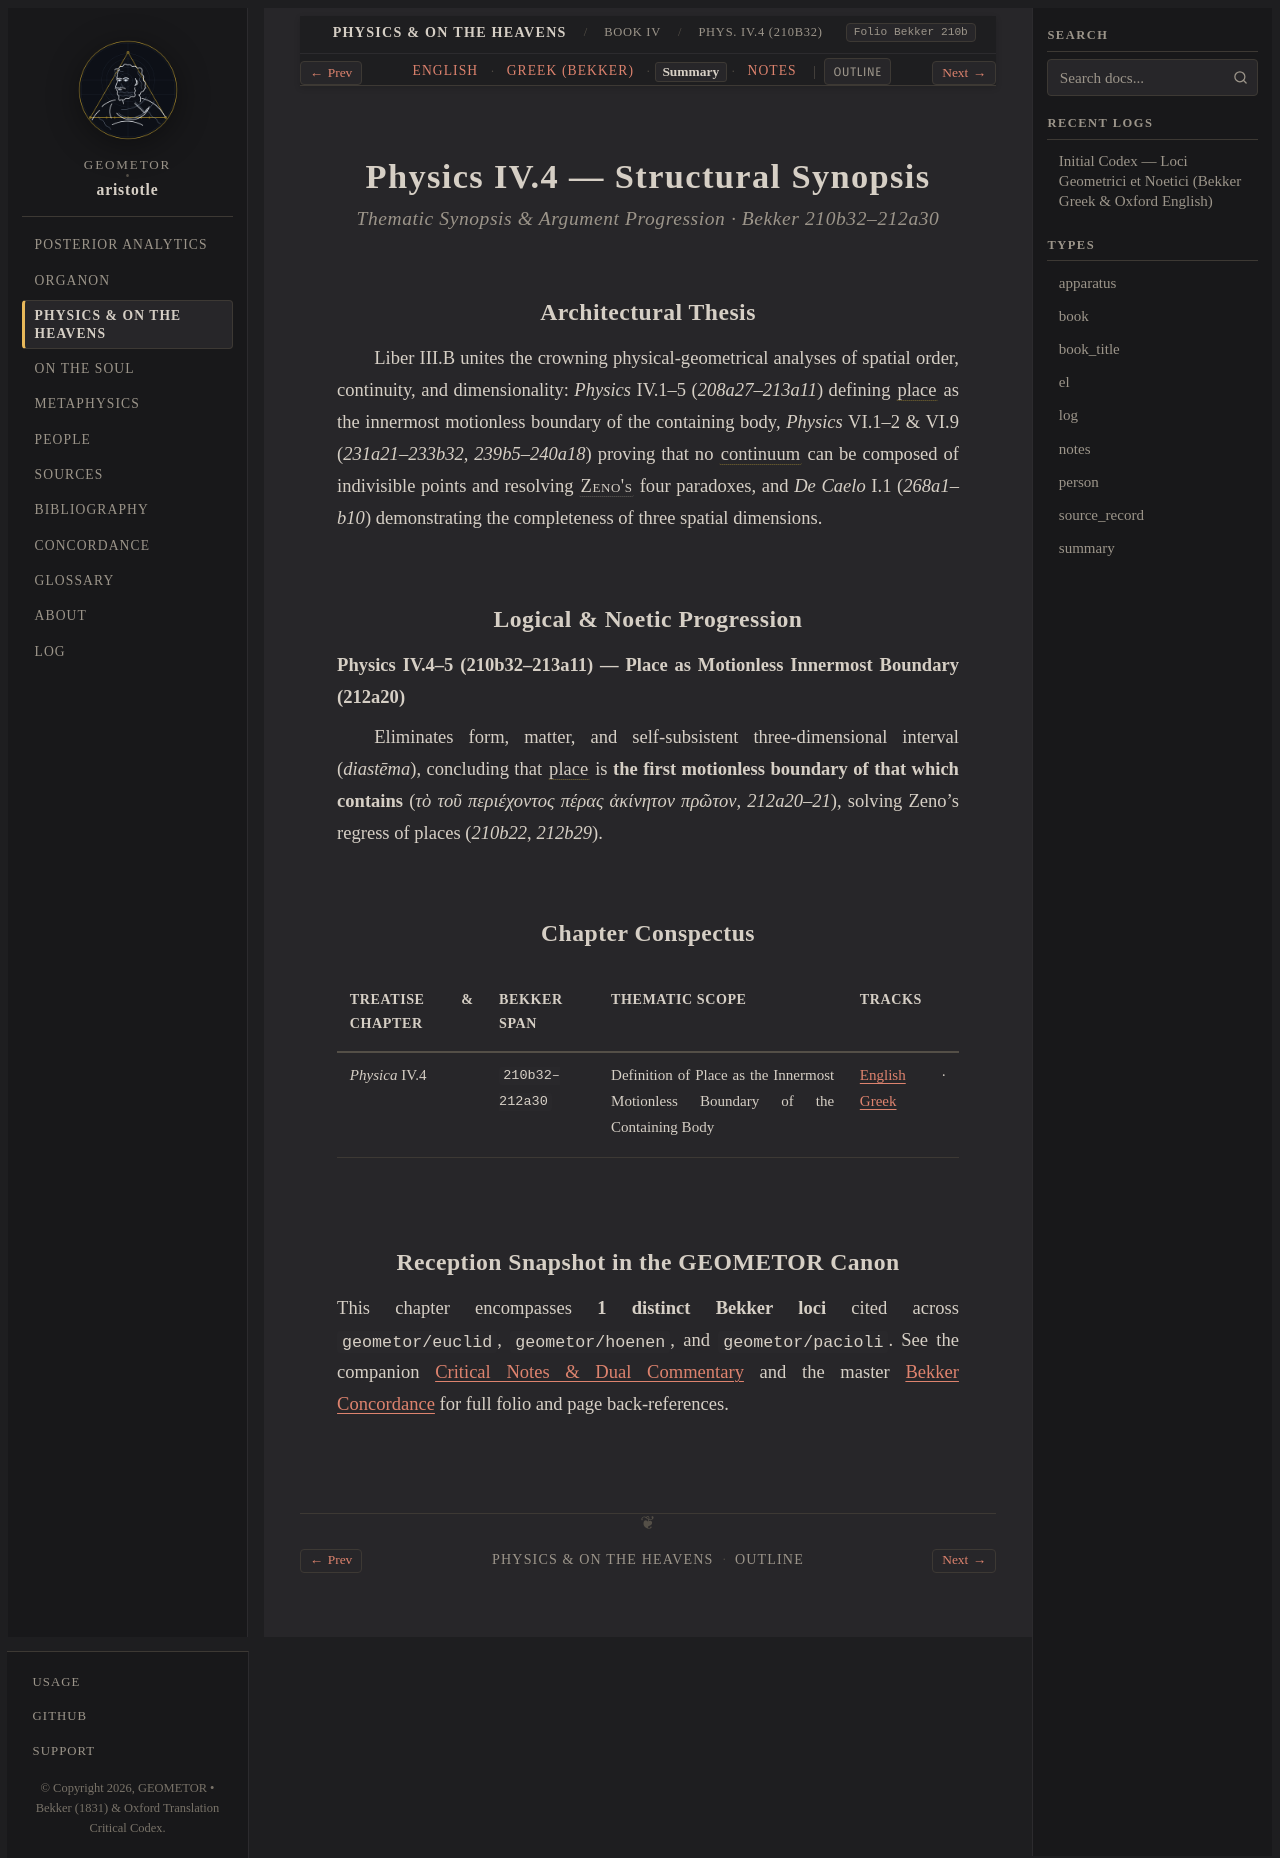

repository: geometor/aristotle · page: physica/book_4/ch_04/summary.html · generator: sphinx

:layout: book
:type: summary
:title: Definition of Place as the Innermost Motionless Boundary of the Containing Body — Summary
:canonical_id: Phys. IV.4 (210b32)
:tracks: English: index | Greek: greek | Summary: summary | Notes: notes

.. _liber-3b-topos-continuum-dimensio-summary-c4:

==================================
Physics IV.4 — Structural Synopsis
==================================

.. rubric:: Thematic Synopsis & Argument Progression · Bekker 210b32–212a30

Architectural Thesis
--------------------

Liber III.B unites the crowning physical-geometrical analyses of spatial order, continuity, and dimensionality: *Physics* IV.1–5 (`208a27–213a11`) defining :term:`place <topos>` as the innermost motionless boundary of the containing body, *Physics* VI.1–2 & VI.9 (`231a21–233b32`, `239b5–240a18`) proving that no :term:`continuum <syneches>` can be composed of indivisible points and resolving :person:`Zeno's <zeno>` four paradoxes, and *De Caelo* I.1 (`268a1–b10`) demonstrating the completeness of three spatial dimensions.

Logical & Noetic Progression
----------------------------

**Physics IV.4–5 (210b32–213a11) — Place as Motionless Innermost Boundary (212a20)**

Eliminates form, matter, and self-subsistent three-dimensional interval (*diastēma*), concluding that :term:`place <topos>` is **the first motionless boundary of that which contains** (`τὸ τοῦ περιέχοντος πέρας ἀκίνητον πρῶτον`, `212a20–21`), solving Zeno's regress of places (`210b22`, `212b29`).

Chapter Conspectus
------------------

.. list-table::
   :header-rows: 1
   :widths: 24 18 40 18

   * - Treatise & Chapter
     - Bekker Span
     - Thematic Scope
     - Tracks
   * - *Physica* IV.4
     - ``210b32–212a30``
     - Definition of Place as the Innermost Motionless Boundary of the Containing Body
     - :doc:`English <index>` · :doc:`Greek <greek>`

Reception Snapshot in the GEOMETOR Canon
----------------------------------------

This chapter encompasses **1 distinct Bekker loci** cited across ``geometor/euclid``, ``geometor/hoenen``, and ``geometor/pacioli``. See the companion :doc:`Critical Notes & Dual Commentary <notes>` and the master :doc:`Bekker Concordance </concordance>` for full folio and page back-references.
